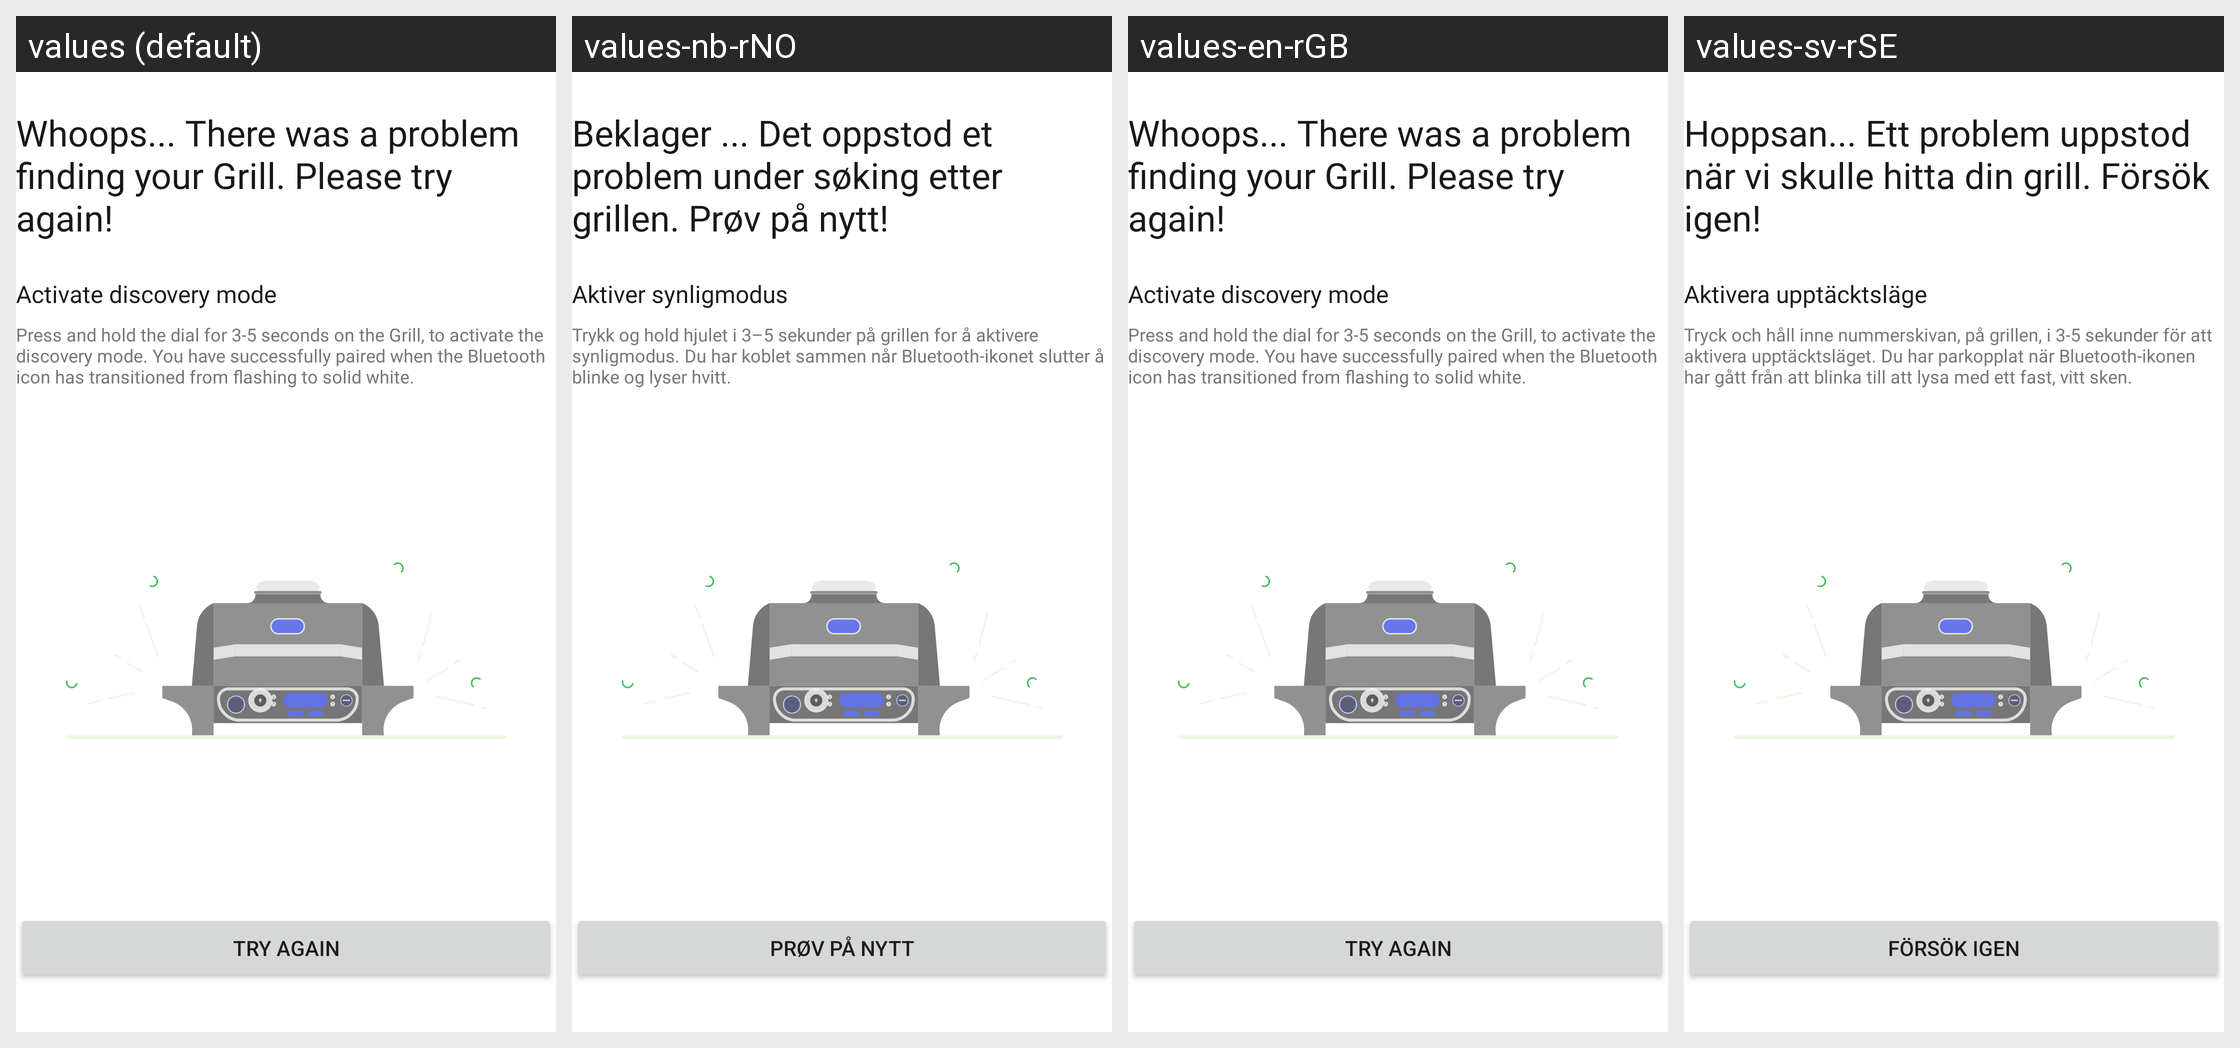

Translations of the strings shown on this Android screen, per locale in the grid:
Android screen res/layout/fragment_connect_to_bluetooth_error_first.xml rendered under 4 locales, left to right: values (default), values-nb-rNO, values-en-rGB, values-sv-rSE. Device: Nexus 5 (rendered at 1080×1920; each locale shown at half size, 540×960, under a caption strip naming it); theme Theme.NinjaConnectedKitchen.
Other locales in the repository, not shown: values-da-rDK, values-de-rDE, values-es-rES, values-fi-rFI, values-fr-rCA, values-fr-rFR, values-it-rIT, values-nl-rNL, values-pt-rPT.
Strings drawn on this screen, with the default value and each locale's value (text and hints the layout hard-codes, and strings that could not be matched under every locale, appear in the picture but are not listed):

bt_connect_error_first_title
  values: Whoops... There was a problem finding your Grill. Please try again!
  values-nb-rNO: Beklager ... Det oppstod et problem under søking etter grillen. Prøv på nytt!
  values-en-rGB: Whoops... There was a problem finding your Grill. Please try again!
  values-sv-rSE: Hoppsan... Ett problem uppstod när vi skulle hitta din grill. Försök igen!

bt_connect_error_first_intruction_title
  values: Activate discovery mode
  values-nb-rNO: Aktiver synligmodus
  values-en-rGB: Activate discovery mode
  values-sv-rSE: Aktivera upptäcktsläge

bt_connect_error_first_instruction
  values: Press and hold the dial for 3-5 seconds on the Grill, to activate the discovery mode. You have successfully paired when the Bluetooth icon has transitioned from flashing to solid white.
  values-nb-rNO: Trykk og hold hjulet i 3–5 sekunder på grillen for å aktivere synligmodus. Du har koblet sammen når Bluetooth-ikonet slutter å blinke og lyser hvitt.
  values-en-rGB: Press and hold the dial for 3-5 seconds on the Grill, to activate the discovery mode. You have successfully paired when the Bluetooth icon has transitioned from flashing to solid white.
  values-sv-rSE: Tryck och håll inne nummerskivan, på grillen, i 3-5 sekunder för att aktivera upptäcktsläget. Du har parkopplat när Bluetooth-ikonen har gått från att blinka till att lysa med ett fast, vitt sken.

try_again
  values: TRY AGAIN
  values-nb-rNO: PRØV PÅ NYTT
  values-en-rGB: TRY AGAIN
  values-sv-rSE: FÖRSÖK IGEN
